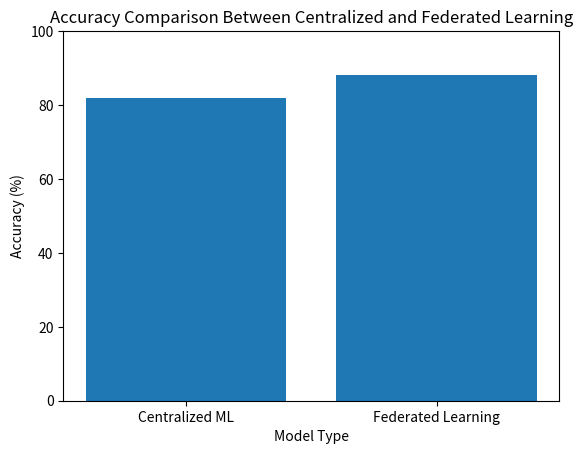

Here is the Python script that generated this plot:
import matplotlib.pyplot as plt

models = ["Centralized ML", "Federated Learning"]
accuracy = [82, 88]

plt.figure()
plt.bar(models, accuracy)
plt.xlabel("Model Type")
plt.ylabel("Accuracy (%)")
plt.title("Accuracy Comparison Between Centralized and Federated Learning")
plt.ylim(0, 100)

plt.show()
